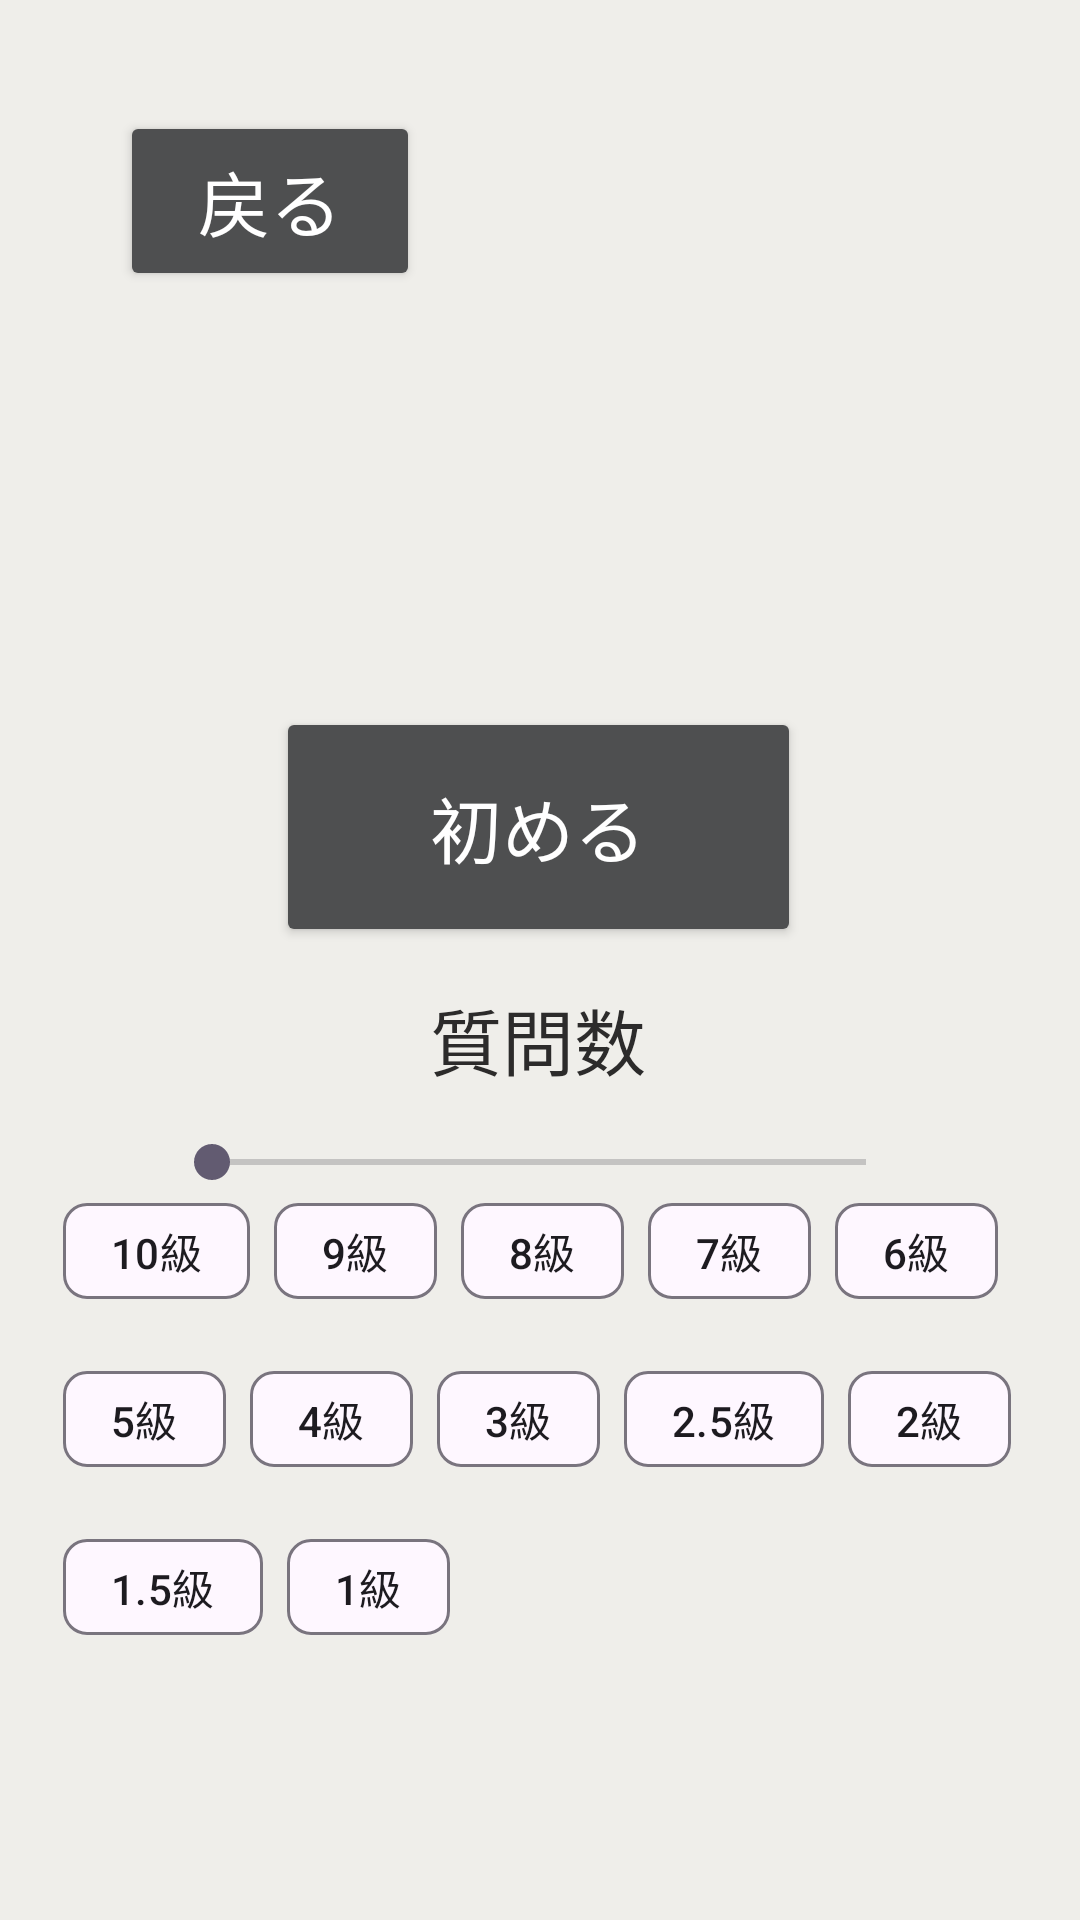

Produce the Android XML layout that renders to this screen, including the resource entries it uses.
<!-- AndroidManifest.xml: application theme Theme.KanjiTest -->
<!-- res/layout/jukugo_testselection.xml -->
<?xml version="1.0" encoding="utf-8"?>
<androidx.constraintlayout.widget.ConstraintLayout xmlns:android="http://schemas.android.com/apk/res/android"
    xmlns:app="http://schemas.android.com/apk/res-auto"
    xmlns:tools="http://schemas.android.com/tools"
    android:layout_width="match_parent"
    android:layout_height="match_parent"
    android:background="#EFEEEA"
    tools:context=".jukugoTestSelectionActivity">

    <com.google.android.material.chip.ChipGroup
        android:id="@+id/jukugoLevelChipGroup"
        android:layout_width="wrap_content"
        android:layout_height="wrap_content"
        android:clickable="true"
        app:layout_constraintBottom_toBottomOf="parent"
        app:layout_constraintEnd_toEndOf="parent"
        app:layout_constraintHorizontal_bias="0.48"
        app:layout_constraintStart_toStartOf="parent"
        app:layout_constraintTop_toTopOf="parent"
        app:layout_constraintVertical_bias="0.819">

        <com.google.android.material.chip.Chip
            android:id="@+id/levelTen"
            android:layout_width="wrap_content"
            android:layout_height="wrap_content"
            android:checkable="true"
            android:tag="10.0"
            android:text="10級" />

        <com.google.android.material.chip.Chip
            android:id="@+id/levelNine"
            android:layout_width="wrap_content"
            android:layout_height="wrap_content"
            android:checkable="true"
            android:tag="9.0"
            android:text="9級" />

        <com.google.android.material.chip.Chip
            android:id="@+id/levelEight"
            android:layout_width="wrap_content"
            android:layout_height="wrap_content"
            android:checkable="true"
            android:tag="8.0"
            android:text="8級" />

        <com.google.android.material.chip.Chip
            android:id="@+id/levelSeven"
            android:layout_width="wrap_content"
            android:layout_height="wrap_content"
            android:checkable="true"
            android:tag="7.0"
            android:text="7級" />

        <com.google.android.material.chip.Chip
            android:id="@+id/levelSix"
            android:layout_width="wrap_content"
            android:layout_height="wrap_content"
            android:checkable="true"
            android:tag="6.0"
            android:text="6級" />

        <com.google.android.material.chip.Chip
            android:id="@+id/levelFive"
            android:layout_width="wrap_content"
            android:layout_height="wrap_content"
            android:checkable="true"
            android:tag="5.0"
            android:text="5級" />

        <com.google.android.material.chip.Chip
            android:id="@+id/levelFour"
            android:layout_width="wrap_content"
            android:layout_height="wrap_content"
            android:checkable="true"
            android:tag="4.0"
            android:text="4級" />

        <com.google.android.material.chip.Chip
            android:id="@+id/levelThree"
            android:layout_width="wrap_content"
            android:layout_height="wrap_content"
            android:checkable="true"
            android:tag="3.0"
            android:text="3級" />

        <com.google.android.material.chip.Chip
            android:id="@+id/levelTwoHalf"
            android:layout_width="wrap_content"
            android:layout_height="wrap_content"
            android:checkable="true"
            android:checked="false"
            android:tag="2.5"
            android:text="2.5級" />

        <com.google.android.material.chip.Chip
            android:id="@+id/levelTwo"
            android:layout_width="wrap_content"
            android:layout_height="wrap_content"
            android:checkable="true"
            android:tag="2.0"
            android:text="2級" />

        <com.google.android.material.chip.Chip
            android:id="@+id/levelOneHalf"
            android:layout_width="wrap_content"
            android:layout_height="wrap_content"
            android:checkable="true"
            android:tag="1.5"
            android:text="1.5級" />

        <com.google.android.material.chip.Chip
            android:id="@+id/levelOne"
            android:layout_width="wrap_content"
            android:layout_height="wrap_content"
            android:checkable="true"
            android:tag="1.0"
            android:text="1級" />
    </com.google.android.material.chip.ChipGroup>

    <Button
        android:id="@+id/jukugoBack"
        android:layout_width="100dp"
        android:layout_height="60dp"
        android:backgroundTint="#4E4F50"
        android:text="戻る"
        android:textAlignment="center"
        android:textColor="@color/white"
        android:textSize="24sp"
        app:layout_constraintBottom_toBottomOf="parent"
        app:layout_constraintEnd_toEndOf="parent"
        app:layout_constraintHorizontal_bias="0.154"
        app:layout_constraintStart_toStartOf="parent"
        app:layout_constraintTop_toTopOf="parent"
        app:layout_constraintVertical_bias="0.064" />

    <Button
        android:id="@+id/jukugoType"
        android:layout_width="175dp"
        android:layout_height="80dp"
        android:backgroundTint="#4E4F50"
        android:text="初める"
        android:textAlignment="center"
        android:textColor="@color/white"
        android:textSize="24sp"
        app:layout_constraintBottom_toBottomOf="parent"
        app:layout_constraintEnd_toEndOf="parent"
        app:layout_constraintHorizontal_bias="0.498"
        app:layout_constraintStart_toStartOf="parent"
        app:layout_constraintTop_toTopOf="parent"
        app:layout_constraintVertical_bias="0.421" />

    <TextView
        android:id="@+id/jukugoQuestionNumberTitle"
        android:layout_width="wrap_content"
        android:layout_height="wrap_content"
        android:text="質問数"
        android:textColor="#2C2B2B"
        android:textSize="24sp"
        app:layout_constraintBottom_toBottomOf="parent"
        app:layout_constraintEnd_toEndOf="parent"
        app:layout_constraintHorizontal_bias="0.498"
        app:layout_constraintStart_toStartOf="parent"
        app:layout_constraintTop_toTopOf="parent"
        app:layout_constraintVertical_bias="0.543" />

    <SeekBar
        android:id="@+id/jukugoQuestionSlider"
        android:layout_width="250dp"
        android:layout_height="wrap_content"
        app:layout_constraintBottom_toBottomOf="parent"
        app:layout_constraintEnd_toEndOf="parent"
        app:layout_constraintHorizontal_bias="0.496"
        app:layout_constraintStart_toStartOf="parent"
        app:layout_constraintTop_toTopOf="parent"
        app:layout_constraintVertical_bias="0.608" />

    <TextView
        android:id="@+id/jukugoQuestionCount"
        android:layout_width="wrap_content"
        android:layout_height="wrap_content"
        android:textColor="#2C2B2B"
        app:layout_constraintBottom_toBottomOf="parent"
        app:layout_constraintEnd_toEndOf="parent"
        app:layout_constraintHorizontal_bias="0.498"
        app:layout_constraintStart_toStartOf="parent"
        app:layout_constraintTop_toTopOf="parent"
        app:layout_constraintVertical_bias="0.663" />
</androidx.constraintlayout.widget.ConstraintLayout>
<!-- resources referenced by this layout -->
<resources>
  <style name="Theme.KanjiTest" parent="Theme.MaterialComponents.DayNight.DarkActionBar">
          
          <item name="colorPrimary">@color/purple_500</item>
          <item name="colorPrimaryVariant">@color/purple_700</item>
          <item name="colorOnPrimary">@color/white</item>
          
          <item name="colorSecondary">@color/teal_200</item>
          <item name="colorSecondaryVariant">@color/teal_700</item>
          <item name="colorOnSecondary">@color/black</item>
          
          <item name="android:statusBarColor">?attr/colorPrimaryVariant</item>
          
      </style>
  <!-- not gathered from this repository: default colours our renderer supplied (Android Studio template values) -->
  <color name="purple_500">#FF6200EE</color>
  <color name="purple_700">#FF3700B3</color>
  <color name="teal_200">#FF03DAC5</color>
  <color name="teal_700">#FF018786</color>
  <color name="black">#FF000000</color>
  <color name="white">#FFFFFFFF</color>
</resources>
